Image classification data set "augmented_dataset" (NamanGandhi2005/Ultra-fruit-analyser on GitHub). Class labels (21): apple stage 1, apple stage 2, apple stage 3, banana stage 1, banana stage 2, banana stage 3, banana stage 4, banana stage 5, banana stage 6, banana stage 7, banana stage 8, banana stage 9, mango stage 1, mango stage 2, mango stage 3, mango stage 4, orange stage 1, orange stage 2, orange stage 3, orange stage 4, orange stage 5.

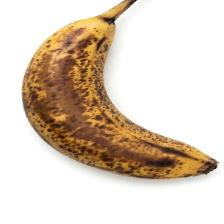
Label: banana stage 8

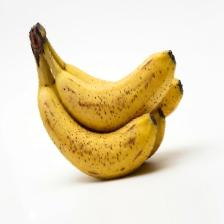
Label: banana stage 5

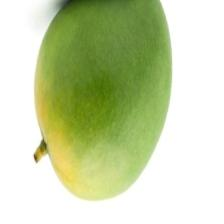
Label: mango stage 2

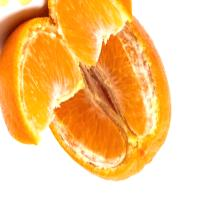
Label: orange stage 4

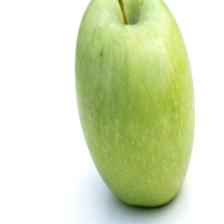
Label: apple stage 1

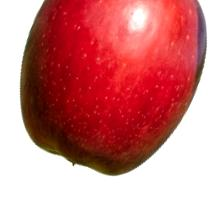
Label: apple stage 2
